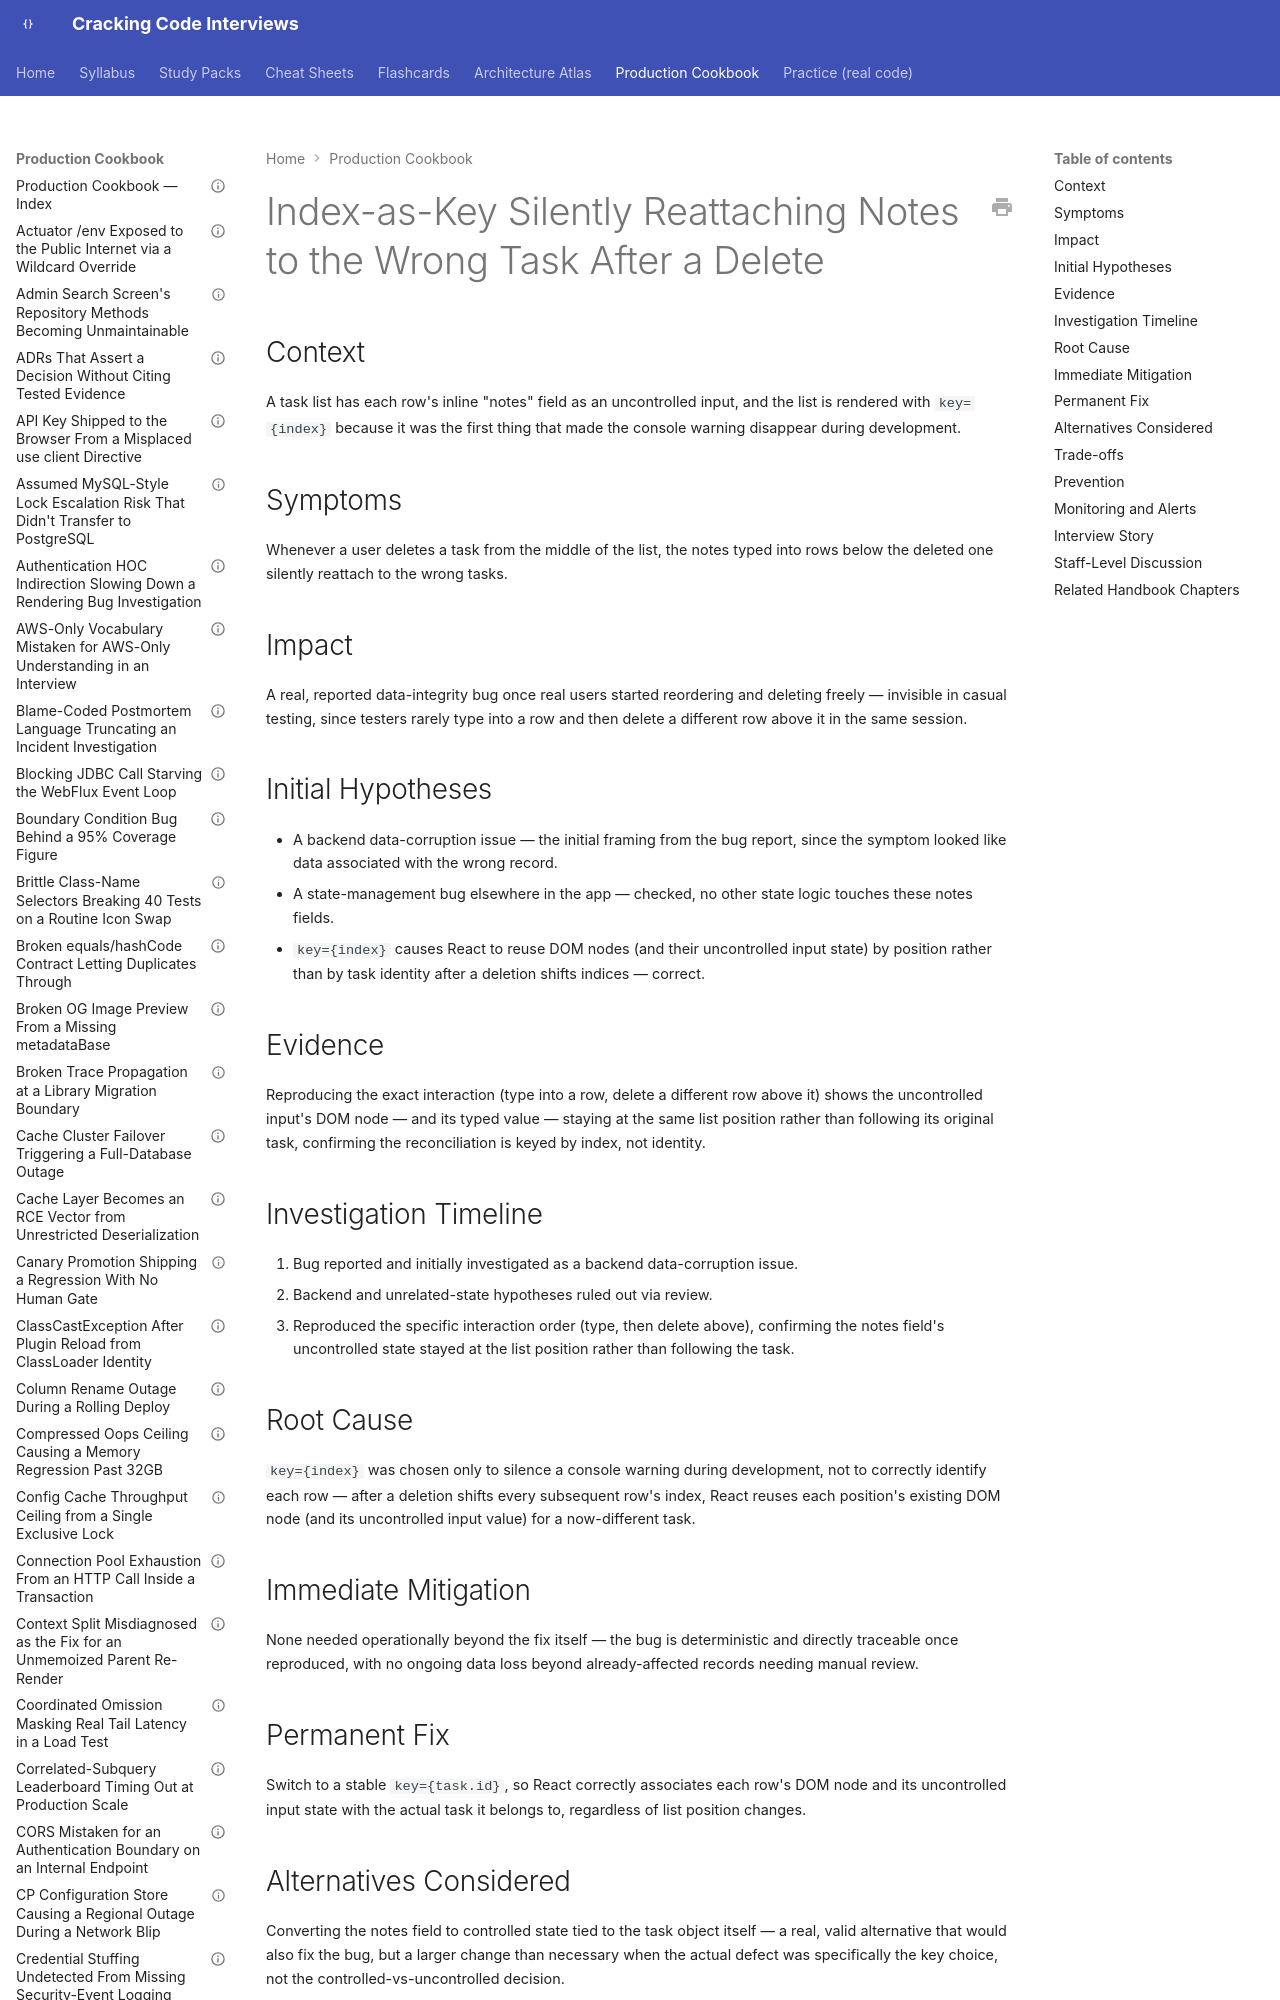

repository: JuanMelendres/cracking-code-interviews · page: production-cookbook/index-as-key-silently-reattaching-notes-to-the-wrong-task-after-a-delete/index.html · generator: mkdocs

---
title: "Index-as-Key Silently Reattaching Notes to the Wrong Task After a Delete"
document_type: production-cookbook-entry
domain: frontend-web
status: draft
last_updated: 2026-09-12
related_handbook:
  - ../syllabus/21-frontend-web/react-fundamentals-jsx-components-props-and-state.md
source: syllabus/21-frontend-web/react-fundamentals-jsx-components-props-and-state.md#production-scenarios
---

# Index-as-Key Silently Reattaching Notes to the Wrong Task After a Delete

## Context

A task list has each row's inline "notes" field as an uncontrolled input, and the list is rendered with `key={index}` because it was the first thing that made the console warning disappear during development.
